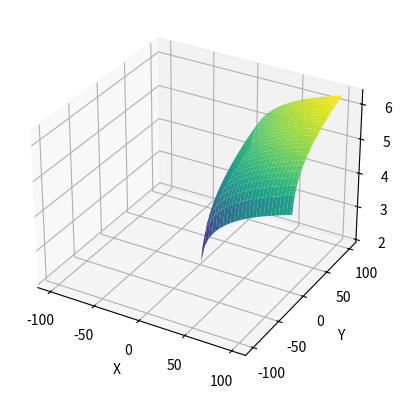
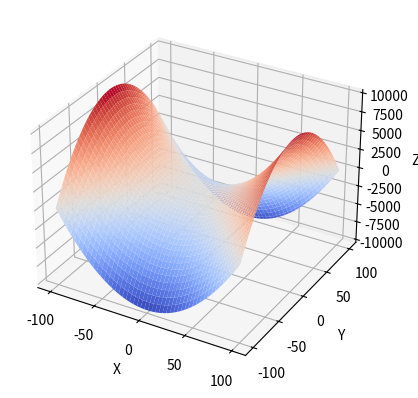
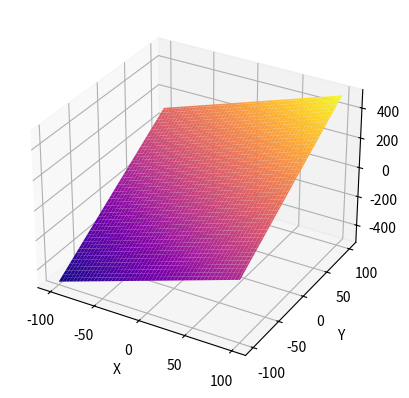
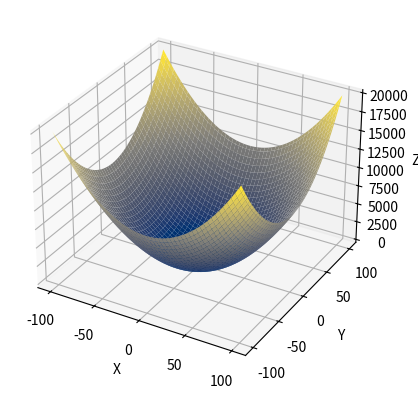
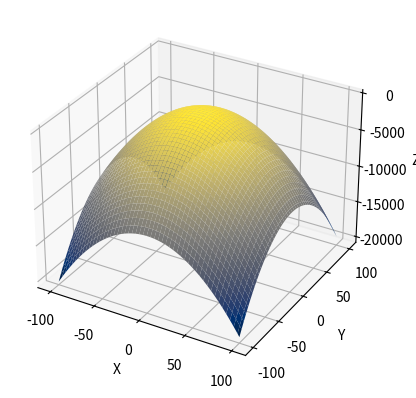

These charts were generated, in order, by the following Python code:
import numpy as np # type: ignore
import matplotlib.pyplot as plt # type: ignore
from mpl_toolkits.mplot3d import Axes3D # type: ignore

#1
x = np.linspace(-100, 100, 100)
y = np.linspace(-100, 100, 100)
x, y = np.meshgrid(x, y)
z = np.power(x, 0.25) + np.power(y, 0.25)

fig = plt.figure()
ax = fig.add_subplot(111, projection='3d')
ax.plot_surface(x, y, z, cmap='viridis')

ax.set_xlabel('X')
ax.set_ylabel('Y')
ax.set_zlabel('Z')

plt.show()

#2
x = np.linspace(-100, 100, 100)
y = np.linspace(-100, 100, 100)
x, y = np.meshgrid(x, y)
z = x**2 - y**2

fig = plt.figure()
ax = fig.add_subplot(111, projection='3d')
ax.plot_surface(x, y, z, cmap='coolwarm')

ax.set_xlabel('X')
ax.set_ylabel('Y')
ax.set_zlabel('Z')

plt.show()

#3
x = np.linspace(-100, 100, 100)
y = np.linspace(-100, 100, 100)
x, y = np.meshgrid(x, y)
z = 2*x + 3*y

fig = plt.figure()
ax = fig.add_subplot(111, projection='3d')
ax.plot_surface(x, y, z, cmap='plasma')

ax.set_xlabel('X')
ax.set_ylabel('Y')
ax.set_zlabel('Z')

plt.show()

#4
x = np.linspace(-100, 100, 100)
y = np.linspace(-100, 100, 100)
x, y = np.meshgrid(x, y)
z = x**2 + y**2

fig = plt.figure()
ax = fig.add_subplot(111, projection='3d')
ax.plot_surface(x, y, z, cmap='cividis')

ax.set_xlabel('X')
ax.set_ylabel('Y')
ax.set_zlabel('Z')

plt.show()

#5
x = np.linspace(-100, 100, 100)
y = np.linspace(-100, 100, 100)
x, y = np.meshgrid(x, y)
z = 2 + 2*x + 2*y - x**2 - y**2

fig = plt.figure()
ax = fig.add_subplot(111, projection='3d')
ax.plot_surface(x, y, z, cmap='cividis')

ax.set_xlabel('X')
ax.set_ylabel('Y')
ax.set_zlabel('Z')

plt.show()